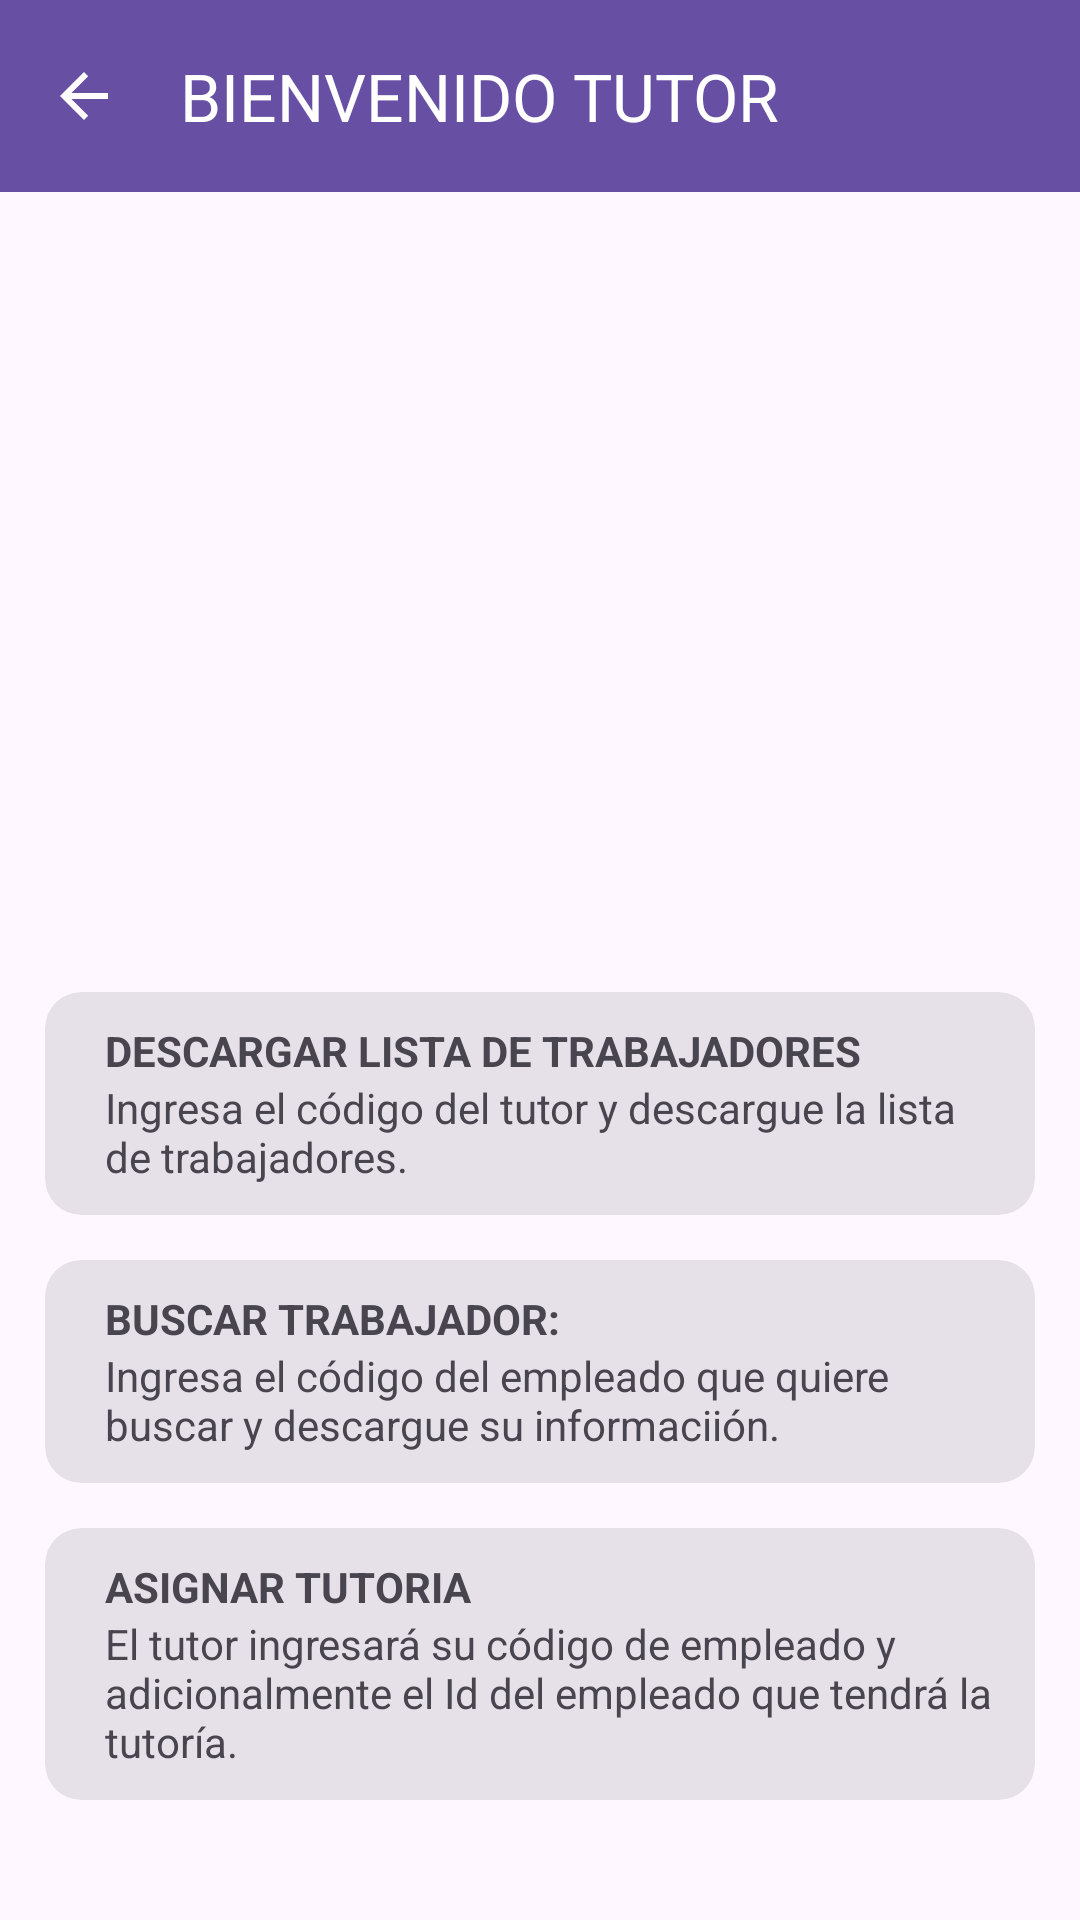

Layout XML and referenced resources for this Android screen:
<!-- AndroidManifest.xml: application theme Theme.Lab5_20200643_20203248 -->
<!-- res/layout/activity_tutor.xml -->
<?xml version="1.0" encoding="utf-8"?>
<androidx.constraintlayout.widget.ConstraintLayout xmlns:android="http://schemas.android.com/apk/res/android"
    xmlns:app="http://schemas.android.com/apk/res-auto"
    xmlns:tools="http://schemas.android.com/tools"
    android:layout_width="match_parent"
    android:layout_height="match_parent"
    tools:context=".MainActivity"
    tools:layout_editor_absoluteX="0dp"
    tools:layout_editor_absoluteY="0dp">

    <androidx.appcompat.widget.Toolbar
        android:id="@+id/toolbarTutor"
        android:layout_width="match_parent"
        android:layout_height="?attr/actionBarSize"
        android:background="?attr/colorPrimary"
        app:title="BIENVENIDO TUTOR"
        android:theme="@style/ThemeOverlay.AppCompat.Dark.ActionBar"
        app:layout_constraintEnd_toEndOf="parent"
        app:layout_constraintHorizontal_bias="0.0"
        app:layout_constraintStart_toStartOf="parent"
        app:layout_constraintTop_toTopOf="parent"
        app:navigationIcon="?android:attr/homeAsUpIndicator"
        app:popupTheme="@style/ThemeOverlay.AppCompat.Light" />

    <ImageView
        android:id="@+id/imagenInicio"
        android:layout_width="wrap_content"
        android:layout_height="300dp"
        android:layout_marginBottom="56dp"
        app:layout_constraintEnd_toEndOf="parent"
        app:layout_constraintStart_toStartOf="parent"
        app:srcCompat="@drawable/icon_tutor"
        app:layout_constraintTop_toBottomOf="@+id/toolbarTutor"/>

    <com.google.android.material.card.MaterialCardView
        android:id="@+id/cardDescargarLista"
        style="?attr/materialCardViewFilledStyle"
        android:layout_width="match_parent"
        android:layout_height="wrap_content"
        android:layout_margin="15dp"
        android:checkable="true"
        android:clickable="true"
        android:focusable="true"
        app:layout_constraintEnd_toEndOf="parent"
        app:layout_constraintStart_toStartOf="parent"
        app:layout_constraintBottom_toTopOf="@+id/cardBuscarDelegado">

        <LinearLayout
            android:layout_width="match_parent"
            android:layout_height="wrap_content"
            android:orientation="horizontal">

            <LinearLayout
                android:layout_width="wrap_content"
                android:layout_height="wrap_content"
                android:layout_weight="1"
                android:gravity="start"
                android:orientation="vertical"
                android:padding="10dp"
                app:layout_constraintTop_toBottomOf="@+id/imagenInicio"
                tools:layout_editor_absoluteX="15dp">

                <TextView
                    android:layout_width="wrap_content"
                    android:layout_height="wrap_content"
                    android:layout_marginStart="10dp"
                    android:text="Descargar lista de trabajadores"
                    android:textAllCaps="true"
                    android:textStyle="bold" />

                <TextView
                    android:layout_width="wrap_content"
                    android:layout_height="wrap_content"
                    android:layout_marginStart="10dp"
                    android:text="Ingresa el código del tutor y descargue la lista de trabajadores." />

            </LinearLayout>

        </LinearLayout>


    </com.google.android.material.card.MaterialCardView>
    <com.google.android.material.card.MaterialCardView
        android:id="@+id/cardBuscarDelegado"
        android:clickable="true"
        android:focusable="true"
        android:checkable="true"

        android:layout_width="match_parent"
        android:layout_height="wrap_content"
        style="?attr/materialCardViewFilledStyle"
        app:layout_constraintEnd_toEndOf="parent"
        app:layout_constraintStart_toStartOf="parent"
        app:layout_constraintBottom_toTopOf="@+id/cardAsignarTutoria"
        android:layout_margin="15dp">

        <LinearLayout
            android:layout_width="match_parent"
            android:layout_height="wrap_content"
            android:orientation="horizontal">
            <LinearLayout
                android:layout_width="wrap_content"
                android:layout_height="wrap_content"
                android:layout_weight="1"
                android:gravity="start"
                android:orientation="vertical"
                app:layout_constraintTop_toBottomOf="@+id/imagenInicio"
                android:padding="10dp">
                <TextView
                    android:layout_width="wrap_content"
                    android:layout_height="wrap_content"
                    android:text="Buscar Trabajador:"
                    android:layout_marginStart="10dp"
                    android:textAllCaps="true"
                    android:textStyle="bold"
                    />
                <TextView
                    android:layout_width="wrap_content"
                    android:layout_height="wrap_content"
                    android:text="Ingresa el código del empleado que quiere buscar y descargue su informaciión."
                    android:layout_marginStart="10dp"
                    />

            </LinearLayout>

        </LinearLayout>


    </com.google.android.material.card.MaterialCardView>

    <com.google.android.material.card.MaterialCardView
        android:id="@+id/cardAsignarTutoria"
        style="?attr/materialCardViewFilledStyle"
        android:layout_width="match_parent"
        android:layout_height="wrap_content"
        android:checkable="true"
        android:clickable="true"
        android:focusable="true"
        android:layout_marginBottom="40dp"
        android:layout_marginStart="15dp"
        android:layout_marginEnd="15dp"

        app:layout_constraintBottom_toBottomOf="parent"
        app:layout_constraintEnd_toEndOf="parent"
        app:layout_constraintStart_toStartOf="parent">

        <LinearLayout
            android:layout_width="match_parent"
            android:layout_height="wrap_content"
            android:orientation="horizontal">

            <LinearLayout
                android:layout_width="wrap_content"
                android:layout_height="wrap_content"
                android:layout_weight="1"
                android:gravity="start"
                android:orientation="vertical"
                android:padding="10dp"
                app:layout_constraintTop_toBottomOf="@+id/imagenInicio">

                <TextView
                    android:layout_width="wrap_content"
                    android:layout_height="wrap_content"
                    android:layout_marginStart="10dp"
                    android:text="Asignar Tutoria"
                    android:textAllCaps="true"
                    android:textStyle="bold" />

                <TextView
                    android:layout_width="wrap_content"
                    android:layout_height="wrap_content"
                    android:layout_marginStart="10dp"
                    android:text="El tutor ingresará su código de empleado y adicionalmente el Id del empleado que tendrá la tutoría." />

            </LinearLayout>

        </LinearLayout>


    </com.google.android.material.card.MaterialCardView>

</androidx.constraintlayout.widget.ConstraintLayout>
<!-- resources referenced by this layout -->
<resources>
  <style name="Theme.Lab5_20200643_20203248" parent="Base.Theme.Lab5_20200643_20203248" />
  <style name="Base.Theme.Lab5_20200643_20203248" parent="Theme.Material3.DayNight.NoActionBar">
          
          
      </style>
</resources>
